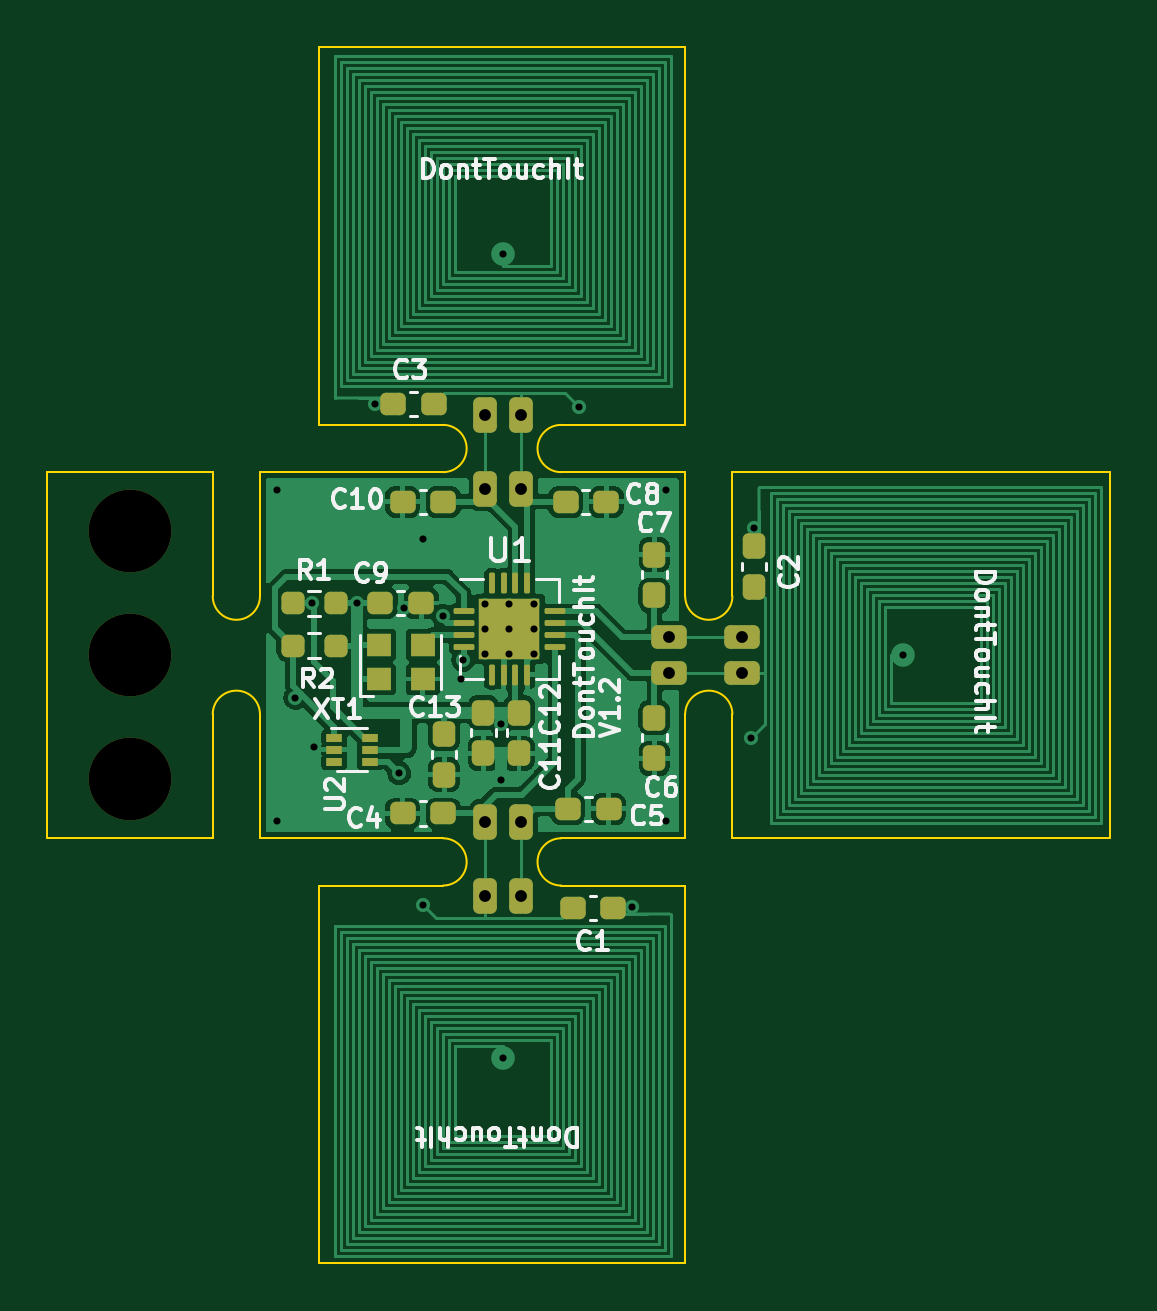
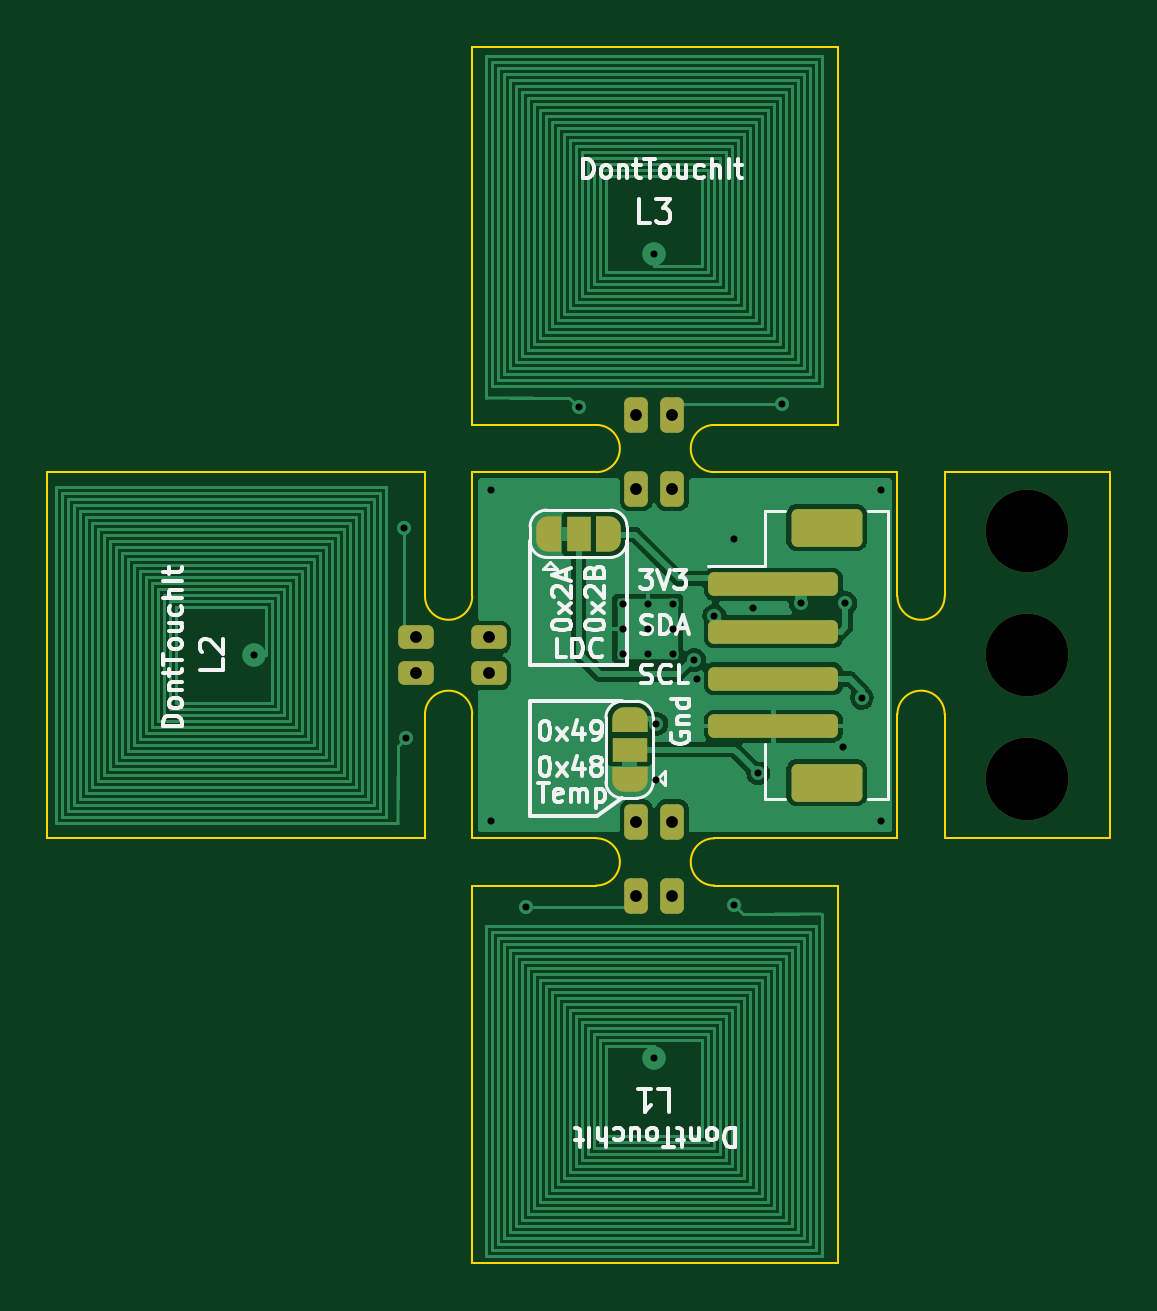
Circuit board: 11 layer files. Board 45.0 x 51.5 mm.
- bottom_copper: donttouchit-B_Cu.gbr (51011 bytes)
- bottom_mask: donttouchit-B_Mask.gbr (3551 bytes)
- paste: donttouchit-B_Paste.gbr (1445 bytes)
- bottom_silk: donttouchit-B_Silkscreen.gbr (37325 bytes)
- outline: donttouchit-Edge_Cuts.gbr (2550 bytes)
- top_copper: donttouchit-F_Cu.gbr (78890 bytes)
- top_mask: donttouchit-F_Mask.gbr (4629 bytes)
- paste: donttouchit-F_Paste.gbr (3864 bytes)
- top_silk: donttouchit-F_Silkscreen.gbr (45301 bytes)
- drill: donttouchit-NPTH.drl (434 bytes)
- drill: donttouchit-PTH.drl (1178 bytes)

=== bottom_copper: donttouchit-B_Cu.gbr (51011 bytes, source omitted) ===
=== bottom_mask: donttouchit-B_Mask.gbr (3551 bytes, source withheld) ===
=== paste: donttouchit-B_Paste.gbr (1445 bytes, source withheld) ===
=== bottom_silk: donttouchit-B_Silkscreen.gbr (37325 bytes, source omitted) ===
=== outline: donttouchit-Edge_Cuts.gbr ===
%TF.GenerationSoftware,KiCad,Pcbnew,7.0.5-4d25ed1034~172~ubuntu22.04.1*%
%TF.CreationDate,2023-06-17T18:52:52+02:00*%
%TF.ProjectId,donttouchit,646f6e74-746f-4756-9368-69742e6b6963,rev?*%
%TF.SameCoordinates,Original*%
%TF.FileFunction,Profile,NP*%
%FSLAX46Y46*%
G04 Gerber Fmt 4.6, Leading zero omitted, Abs format (unit mm)*
G04 Created by KiCad (PCBNEW 7.0.5-4d25ed1034~172~ubuntu22.04.1) date 2023-06-17 18:52:52*
%MOMM*%
%LPD*%
G01*
G04 APERTURE LIST*
%TA.AperFunction,Profile*%
%ADD10C,0.100000*%
%TD*%
G04 APERTURE END LIST*
D10*
X152500000Y-80000000D02*
X152500000Y-74750000D01*
X134500000Y-85000000D02*
G75*
G03*
X132500000Y-85000000I-1000000J0D01*
G01*
X137000000Y-108250000D02*
X152500000Y-108250000D01*
X154500000Y-85000000D02*
G75*
G03*
X152500000Y-85000000I-1000000J0D01*
G01*
X154500000Y-74750000D02*
X170500000Y-74750000D01*
X125500000Y-90250000D02*
X132500000Y-90250000D01*
X152500000Y-92250000D02*
X147250000Y-92250000D01*
X134500000Y-85000000D02*
X134500000Y-90250000D01*
X132500000Y-74750000D02*
X125500000Y-74750000D01*
X147250000Y-90250000D02*
G75*
G03*
X147250000Y-92250000I0J-1000000D01*
G01*
X137000000Y-108250000D02*
X137000000Y-92250000D01*
X154500000Y-74750000D02*
X154500000Y-80000000D01*
X154500000Y-90250000D02*
X170500000Y-90250000D01*
X152500000Y-90250000D02*
X147250000Y-90250000D01*
X134500000Y-90250000D02*
X142250000Y-90250000D01*
X142250000Y-74750000D02*
G75*
G03*
X142250000Y-72750000I0J1000000D01*
G01*
X152500000Y-72750000D02*
X152500000Y-56750000D01*
X134500000Y-74750000D02*
X142250000Y-74750000D01*
X152500000Y-56750000D02*
X137000000Y-56750000D01*
X125500000Y-74750000D02*
X125500000Y-90250000D01*
X152500000Y-92250000D02*
X152500000Y-108250000D01*
X147250000Y-72750000D02*
G75*
G03*
X147250000Y-74750000I0J-1000000D01*
G01*
X170500000Y-74750000D02*
X170500000Y-90250000D01*
X132500000Y-80000000D02*
G75*
G03*
X134500000Y-80000000I1000000J0D01*
G01*
X134500000Y-74750000D02*
X134500000Y-80000000D01*
X132500000Y-74750000D02*
X132500000Y-80000000D01*
X132500000Y-85000000D02*
X132500000Y-90250000D01*
X152500000Y-74750000D02*
X147250000Y-74750000D01*
X142250000Y-92250000D02*
G75*
G03*
X142250000Y-90250000I0J1000000D01*
G01*
X152500000Y-80000000D02*
G75*
G03*
X154500000Y-80000000I1000000J0D01*
G01*
X142250000Y-92250000D02*
X137000000Y-92250000D01*
X154500000Y-85000000D02*
X154500000Y-90250000D01*
X142250000Y-72750000D02*
X137000000Y-72750000D01*
X152500000Y-90250000D02*
X152500000Y-85000000D01*
X147250000Y-72750000D02*
X152500000Y-72750000D01*
X137000000Y-72750000D02*
X137000000Y-56750000D01*
M02*

=== top_copper: donttouchit-F_Cu.gbr (78890 bytes, source omitted) ===
=== top_mask: donttouchit-F_Mask.gbr ===
%TF.GenerationSoftware,KiCad,Pcbnew,7.0.5-4d25ed1034~172~ubuntu22.04.1*%
%TF.CreationDate,2023-06-17T18:52:52+02:00*%
%TF.ProjectId,donttouchit,646f6e74-746f-4756-9368-69742e6b6963,rev?*%
%TF.SameCoordinates,Original*%
%TF.FileFunction,Soldermask,Top*%
%TF.FilePolarity,Negative*%
%FSLAX46Y46*%
G04 Gerber Fmt 4.6, Leading zero omitted, Abs format (unit mm)*
G04 Created by KiCad (PCBNEW 7.0.5-4d25ed1034~172~ubuntu22.04.1) date 2023-06-17 18:52:52*
%MOMM*%
%LPD*%
G01*
G04 APERTURE LIST*
G04 Aperture macros list*
%AMRoundRect*
0 Rectangle with rounded corners*
0 $1 Rounding radius*
0 $2 $3 $4 $5 $6 $7 $8 $9 X,Y pos of 4 corners*
0 Add a 4 corners polygon primitive as box body*
4,1,4,$2,$3,$4,$5,$6,$7,$8,$9,$2,$3,0*
0 Add four circle primitives for the rounded corners*
1,1,$1+$1,$2,$3*
1,1,$1+$1,$4,$5*
1,1,$1+$1,$6,$7*
1,1,$1+$1,$8,$9*
0 Add four rect primitives between the rounded corners*
20,1,$1+$1,$2,$3,$4,$5,0*
20,1,$1+$1,$4,$5,$6,$7,0*
20,1,$1+$1,$6,$7,$8,$9,0*
20,1,$1+$1,$8,$9,$2,$3,0*%
G04 Aperture macros list end*
%ADD10RoundRect,0.062500X-0.375000X-0.062500X0.375000X-0.062500X0.375000X0.062500X-0.375000X0.062500X0*%
%ADD11RoundRect,0.062500X-0.062500X-0.375000X0.062500X-0.375000X0.062500X0.375000X-0.062500X0.375000X0*%
%ADD12R,2.600000X2.600000*%
%ADD13RoundRect,0.250000X0.500000X-0.250000X0.500000X0.250000X-0.500000X0.250000X-0.500000X-0.250000X0*%
%ADD14RoundRect,0.237500X-0.300000X-0.237500X0.300000X-0.237500X0.300000X0.237500X-0.300000X0.237500X0*%
%ADD15C,3.500000*%
%ADD16RoundRect,0.250000X0.250000X0.500000X-0.250000X0.500000X-0.250000X-0.500000X0.250000X-0.500000X0*%
%ADD17R,1.050000X0.950000*%
%ADD18RoundRect,0.237500X0.300000X0.237500X-0.300000X0.237500X-0.300000X-0.237500X0.300000X-0.237500X0*%
%ADD19RoundRect,0.250000X-0.250000X-0.500000X0.250000X-0.500000X0.250000X0.500000X-0.250000X0.500000X0*%
%ADD20RoundRect,0.237500X-0.237500X0.300000X-0.237500X-0.300000X0.237500X-0.300000X0.237500X0.300000X0*%
%ADD21RoundRect,0.237500X0.250000X0.237500X-0.250000X0.237500X-0.250000X-0.237500X0.250000X-0.237500X0*%
%ADD22R,0.700000X0.340000*%
%ADD23RoundRect,0.237500X0.237500X-0.300000X0.237500X0.300000X-0.237500X0.300000X-0.237500X-0.300000X0*%
G04 APERTURE END LIST*
D10*
%TO.C,U1*%
X143125000Y-80637500D03*
X143125000Y-81137500D03*
X143125000Y-81637500D03*
X143125000Y-82137500D03*
D11*
X144312500Y-83325000D03*
X144812500Y-83325000D03*
X145312500Y-83325000D03*
X145812500Y-83325000D03*
D10*
X147000000Y-82137500D03*
X147000000Y-81637500D03*
X147000000Y-81137500D03*
X147000000Y-80637500D03*
D11*
X145812500Y-79450000D03*
X145312500Y-79450000D03*
X144812500Y-79450000D03*
X144312500Y-79450000D03*
D12*
X145062500Y-81387500D03*
%TD*%
D13*
%TO.C,J8*%
X154900000Y-83262000D03*
X154900000Y-81738000D03*
%TD*%
D14*
%TO.C,C3*%
X140137500Y-71850000D03*
X141862500Y-71850000D03*
%TD*%
D15*
%TO.C,H3*%
X129000000Y-82500000D03*
%TD*%
D16*
%TO.C,J3*%
X145562000Y-75450000D03*
X144038000Y-75450000D03*
%TD*%
D15*
%TO.C,H2*%
X129000000Y-87750000D03*
%TD*%
D17*
%TO.C,XT1*%
X139537500Y-83512500D03*
X141387500Y-83512500D03*
X141387500Y-82062500D03*
X139537500Y-82062500D03*
%TD*%
D18*
%TO.C,C1*%
X149462500Y-93200000D03*
X147737500Y-93200000D03*
%TD*%
D19*
%TO.C,J1*%
X144038000Y-89550000D03*
X145562000Y-89550000D03*
%TD*%
D18*
%TO.C,C10*%
X142262500Y-76000000D03*
X140537500Y-76000000D03*
%TD*%
D13*
%TO.C,J2*%
X151800000Y-83262000D03*
X151800000Y-81738000D03*
%TD*%
D20*
%TO.C,C6*%
X151200000Y-85137500D03*
X151200000Y-86862500D03*
%TD*%
%TO.C,C2*%
X155400000Y-77877500D03*
X155400000Y-79602500D03*
%TD*%
D16*
%TO.C,J9*%
X145562000Y-72350000D03*
X144038000Y-72350000D03*
%TD*%
D18*
%TO.C,C4*%
X142262500Y-89200000D03*
X140537500Y-89200000D03*
%TD*%
D14*
%TO.C,C5*%
X147537500Y-89000000D03*
X149262500Y-89000000D03*
%TD*%
D21*
%TO.C,R2*%
X137712500Y-82100000D03*
X135887500Y-82100000D03*
%TD*%
D22*
%TO.C,U2*%
X137650000Y-86000000D03*
X137650000Y-86500000D03*
X137650000Y-87000000D03*
X139150000Y-87000000D03*
X139150000Y-86500000D03*
X139150000Y-86000000D03*
%TD*%
D14*
%TO.C,C8*%
X147437500Y-76000000D03*
X149162500Y-76000000D03*
%TD*%
D20*
%TO.C,C11*%
X145462500Y-84925000D03*
X145462500Y-86650000D03*
%TD*%
D14*
%TO.C,C9*%
X139600000Y-80287500D03*
X141325000Y-80287500D03*
%TD*%
D15*
%TO.C,H1*%
X129000000Y-77250000D03*
%TD*%
D20*
%TO.C,C13*%
X142300000Y-85837500D03*
X142300000Y-87562500D03*
%TD*%
D21*
%TO.C,R1*%
X137712500Y-80300000D03*
X135887500Y-80300000D03*
%TD*%
D23*
%TO.C,C7*%
X151200000Y-79962500D03*
X151200000Y-78237500D03*
%TD*%
D20*
%TO.C,C12*%
X143962500Y-84925000D03*
X143962500Y-86650000D03*
%TD*%
D19*
%TO.C,J7*%
X144038000Y-92700000D03*
X145562000Y-92700000D03*
%TD*%
M02*

=== paste: donttouchit-F_Paste.gbr ===
%TF.GenerationSoftware,KiCad,Pcbnew,7.0.5-4d25ed1034~172~ubuntu22.04.1*%
%TF.CreationDate,2023-06-17T18:52:52+02:00*%
%TF.ProjectId,donttouchit,646f6e74-746f-4756-9368-69742e6b6963,rev?*%
%TF.SameCoordinates,Original*%
%TF.FileFunction,Paste,Top*%
%TF.FilePolarity,Positive*%
%FSLAX46Y46*%
G04 Gerber Fmt 4.6, Leading zero omitted, Abs format (unit mm)*
G04 Created by KiCad (PCBNEW 7.0.5-4d25ed1034~172~ubuntu22.04.1) date 2023-06-17 18:52:52*
%MOMM*%
%LPD*%
G01*
G04 APERTURE LIST*
G04 Aperture macros list*
%AMRoundRect*
0 Rectangle with rounded corners*
0 $1 Rounding radius*
0 $2 $3 $4 $5 $6 $7 $8 $9 X,Y pos of 4 corners*
0 Add a 4 corners polygon primitive as box body*
4,1,4,$2,$3,$4,$5,$6,$7,$8,$9,$2,$3,0*
0 Add four circle primitives for the rounded corners*
1,1,$1+$1,$2,$3*
1,1,$1+$1,$4,$5*
1,1,$1+$1,$6,$7*
1,1,$1+$1,$8,$9*
0 Add four rect primitives between the rounded corners*
20,1,$1+$1,$2,$3,$4,$5,0*
20,1,$1+$1,$4,$5,$6,$7,0*
20,1,$1+$1,$6,$7,$8,$9,0*
20,1,$1+$1,$8,$9,$2,$3,0*%
G04 Aperture macros list end*
%ADD10RoundRect,0.250000X-0.315000X-0.315000X0.315000X-0.315000X0.315000X0.315000X-0.315000X0.315000X0*%
%ADD11RoundRect,0.062500X-0.375000X-0.062500X0.375000X-0.062500X0.375000X0.062500X-0.375000X0.062500X0*%
%ADD12RoundRect,0.062500X-0.062500X-0.375000X0.062500X-0.375000X0.062500X0.375000X-0.062500X0.375000X0*%
%ADD13RoundRect,0.237500X-0.300000X-0.237500X0.300000X-0.237500X0.300000X0.237500X-0.300000X0.237500X0*%
%ADD14R,1.050000X0.950000*%
%ADD15RoundRect,0.237500X0.300000X0.237500X-0.300000X0.237500X-0.300000X-0.237500X0.300000X-0.237500X0*%
%ADD16RoundRect,0.237500X-0.237500X0.300000X-0.237500X-0.300000X0.237500X-0.300000X0.237500X0.300000X0*%
%ADD17RoundRect,0.237500X0.250000X0.237500X-0.250000X0.237500X-0.250000X-0.237500X0.250000X-0.237500X0*%
%ADD18R,0.700000X0.340000*%
%ADD19RoundRect,0.237500X0.237500X-0.300000X0.237500X0.300000X-0.237500X0.300000X-0.237500X-0.300000X0*%
G04 APERTURE END LIST*
D10*
%TO.C,U1*%
X144412500Y-80737500D03*
X144412500Y-82037500D03*
X145712500Y-80737500D03*
X145712500Y-82037500D03*
D11*
X143125000Y-80637500D03*
X143125000Y-81137500D03*
X143125000Y-81637500D03*
X143125000Y-82137500D03*
D12*
X144312500Y-83325000D03*
X144812500Y-83325000D03*
X145312500Y-83325000D03*
X145812500Y-83325000D03*
D11*
X147000000Y-82137500D03*
X147000000Y-81637500D03*
X147000000Y-81137500D03*
X147000000Y-80637500D03*
D12*
X145812500Y-79450000D03*
X145312500Y-79450000D03*
X144812500Y-79450000D03*
X144312500Y-79450000D03*
%TD*%
D13*
%TO.C,C3*%
X140137500Y-71850000D03*
X141862500Y-71850000D03*
%TD*%
D14*
%TO.C,XT1*%
X139537500Y-83512500D03*
X141387500Y-83512500D03*
X141387500Y-82062500D03*
X139537500Y-82062500D03*
%TD*%
D15*
%TO.C,C1*%
X149462500Y-93200000D03*
X147737500Y-93200000D03*
%TD*%
%TO.C,C10*%
X142262500Y-76000000D03*
X140537500Y-76000000D03*
%TD*%
D16*
%TO.C,C6*%
X151200000Y-85137500D03*
X151200000Y-86862500D03*
%TD*%
%TO.C,C2*%
X155400000Y-77877500D03*
X155400000Y-79602500D03*
%TD*%
D15*
%TO.C,C4*%
X142262500Y-89200000D03*
X140537500Y-89200000D03*
%TD*%
D13*
%TO.C,C5*%
X147537500Y-89000000D03*
X149262500Y-89000000D03*
%TD*%
D17*
%TO.C,R2*%
X137712500Y-82100000D03*
X135887500Y-82100000D03*
%TD*%
D18*
%TO.C,U2*%
X137650000Y-86000000D03*
X137650000Y-86500000D03*
X137650000Y-87000000D03*
X139150000Y-87000000D03*
X139150000Y-86500000D03*
X139150000Y-86000000D03*
%TD*%
D13*
%TO.C,C8*%
X147437500Y-76000000D03*
X149162500Y-76000000D03*
%TD*%
D16*
%TO.C,C11*%
X145462500Y-84925000D03*
X145462500Y-86650000D03*
%TD*%
D13*
%TO.C,C9*%
X139600000Y-80287500D03*
X141325000Y-80287500D03*
%TD*%
D16*
%TO.C,C13*%
X142300000Y-85837500D03*
X142300000Y-87562500D03*
%TD*%
D17*
%TO.C,R1*%
X137712500Y-80300000D03*
X135887500Y-80300000D03*
%TD*%
D19*
%TO.C,C7*%
X151200000Y-79962500D03*
X151200000Y-78237500D03*
%TD*%
D16*
%TO.C,C12*%
X143962500Y-84925000D03*
X143962500Y-86650000D03*
%TD*%
M02*

=== top_silk: donttouchit-F_Silkscreen.gbr (45301 bytes, source omitted) ===
=== drill: donttouchit-NPTH.drl ===
M48
; DRILL file {KiCad 7.0.5-4d25ed1034~172~ubuntu22.04.1} date Sa 17 Jun 2023 18:52:47
; FORMAT={-:-/ absolute / metric / decimal}
; #@! TF.CreationDate,2023-06-17T18:52:47+02:00
; #@! TF.GenerationSoftware,Kicad,Pcbnew,7.0.5-4d25ed1034~172~ubuntu22.04.1
; #@! TF.FileFunction,NonPlated,1,2,NPTH
FMAT,2
METRIC
; #@! TA.AperFunction,NonPlated,NPTH,ComponentDrill
T1C3.500
%
G90
G05
T1
X129.0Y-77.25
X129.0Y-82.5
X129.0Y-87.75
T0
M30

=== drill: donttouchit-PTH.drl ===
M48
; DRILL file {KiCad 7.0.5-4d25ed1034~172~ubuntu22.04.1} date Sa 17 Jun 2023 18:52:47
; FORMAT={-:-/ absolute / metric / decimal}
; #@! TF.CreationDate,2023-06-17T18:52:47+02:00
; #@! TF.GenerationSoftware,Kicad,Pcbnew,7.0.5-4d25ed1034~172~ubuntu22.04.1
; #@! TF.FileFunction,Plated,1,2,PTH
FMAT,2
METRIC
; #@! TA.AperFunction,Plated,PTH,ViaDrill
T1C0.300
; #@! TA.AperFunction,Plated,PTH,ComponentDrill
T2C0.300
; #@! TA.AperFunction,Plated,PTH,ComponentDrill
T3C0.500
%
G90
G05
T1
X135.2Y-75.5
X135.2Y-89.5
X136.0Y-84.3
X136.7Y-80.3
X136.8Y-86.4
X138.6Y-80.3
X139.38Y-71.85
X140.4Y-87.5
X140.6Y-80.5
X141.4Y-77.6
X141.4Y-93.08
X142.25Y-80.83
X143.0Y-83.5
X143.1Y-82.7
X144.7Y-85.4
X144.713Y-87.787
X148.0Y-72.0
X150.24Y-93.17
X151.7Y-75.5
X151.7Y-89.5
X155.3Y-86.0
X155.4Y-77.13
T2
X144.012Y-80.337
X144.012Y-81.388
X144.012Y-82.438
X144.8Y-65.52
X144.8Y-99.53
X145.062Y-80.337
X145.062Y-81.388
X145.062Y-82.438
X146.112Y-80.337
X146.112Y-81.388
X146.112Y-82.438
X161.73Y-82.5
T3
X144.038Y-72.35
X144.038Y-75.45
X144.038Y-89.55
X144.038Y-92.7
X145.562Y-72.35
X145.562Y-75.45
X145.562Y-89.55
X145.562Y-92.7
X151.8Y-81.738
X151.8Y-83.262
X154.9Y-81.738
X154.9Y-83.262
T0
M30
